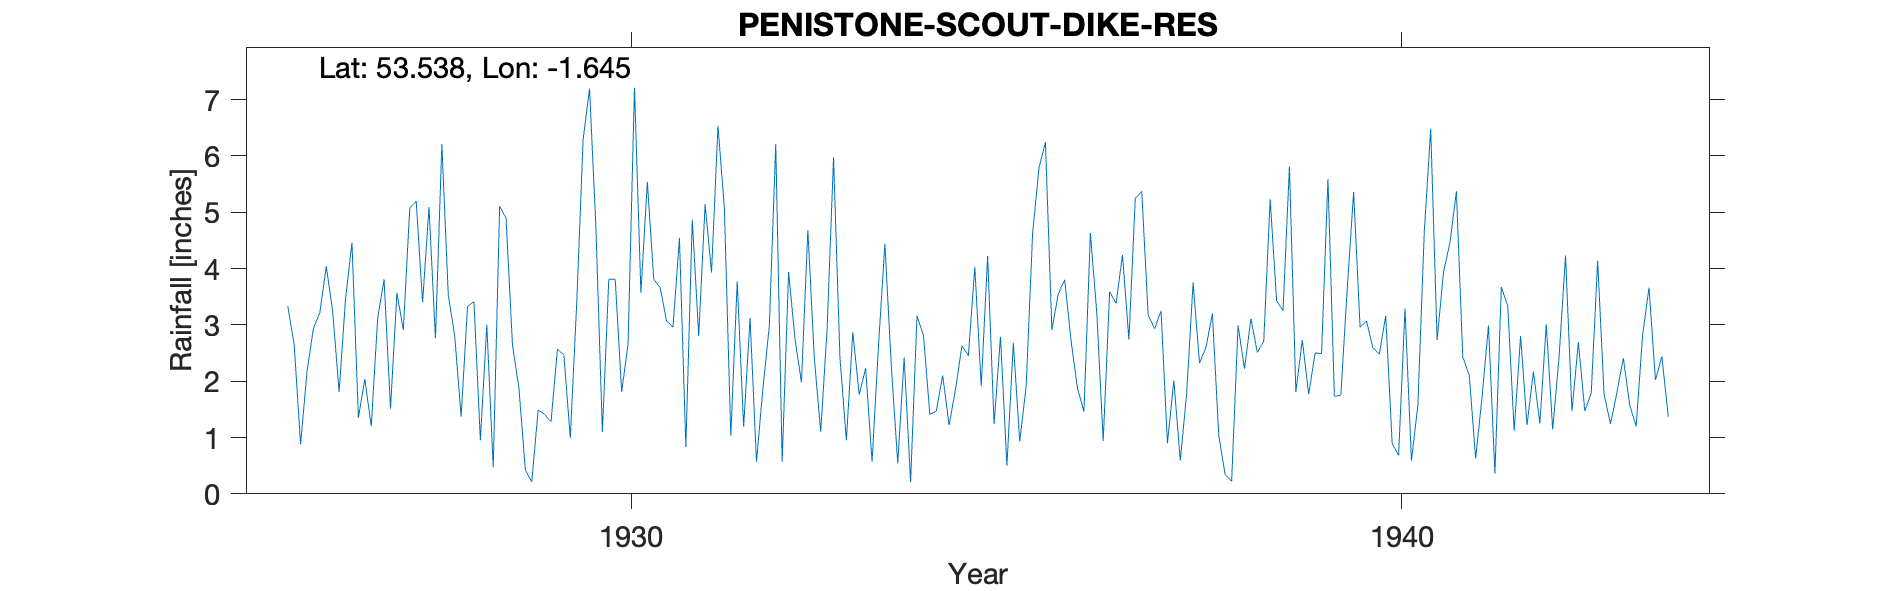

The data file committed next to this chart (first rows):
PENISTONE-SCOUT-DIKE-RES, , , , , , , , , , , , , , , , , , , , , , , 
Grid ref, SE236047, Long, -1.645, Lat, 53.54, Elevation, 730, ft., , , , , , , , , , , , , , , 
Station no, 3168, , , , , , , , , , , , , , , , , , , , , , 
, 1920, 1921, 1922, 1923, 1924, 1925, 1926, 1927, 1928, 1929, 1930, 1931, 1932, 1933, 1934, 1935, 1936, 1937, 1938, 1939, 1940, 1941, 1942
January, , , , , , , 3.33, 2.04, 6.21, 1.88, 4.71, 2.96, 3.12, 2.93, 2.42, 1.91, 3.55, 5.25, 3.2, 5.81, 3.07, 3.94, 2.8
February, , , , , , , 2.65, 1.2, 3.53, 0.43, 1.1, 4.54, 0.57, 5.97, 0.21, 4.22, 3.8, 5.37, 1.03, 1.81, 2.59, 4.46, 1.22
March, , , , , , , 0.88, 3.11, 2.81, 0.21, 3.81, 0.83, 1.87, 2.41, 3.16, 1.24, 2.71, 3.17, 0.34, 2.73, 2.48, 5.37, 2.17
April, , , , , , , 2.17, 3.81, 1.37, 1.49, 3.81, 4.87, 2.98, 0.95, 2.82, 2.79, 1.87, 2.93, 0.22, 1.77, 3.16, 2.43, 1.25
May, , , , , , , 2.94, 1.51, 3.33, 1.41, 1.81, 2.8, 6.21, 2.87, 1.41, 0.5, 1.46, 3.25, 2.99, 2.5, 0.9, 2.11, 3.01
June, , , , , , , 3.22, 3.57, 3.41, 1.28, 2.66, 5.14, 0.57, 1.76, 1.47, 2.68, 4.63, 0.9, 2.22, 2.49, 0.68, 0.63, 1.14
July, , , , , , , 4.04, 2.91, 0.95, 2.57, 7.21, 3.93, 3.94, 2.23, 2.1, 0.93, 3.21, 2.01, 3.11, 5.59, 3.29, 1.72, 2.44
August, , , , , , , 3.23, 5.07, 3, 2.47, 3.57, 6.53, 2.75, 0.57, 1.22, 1.91, 0.94, 0.59, 2.51, 1.73, 0.59, 2.99, 4.23
September, , , , , , , 1.81, 5.2, 0.47, 0.99, 5.54, 5.07, 1.98, 2.63, 1.86, 4.62, 3.59, 1.79, 2.71, 1.75, 1.57, 0.36, 1.47
October, , , , , , , 3.46, 3.4, 5.11, 3.37, 3.81, 1.03, 4.68, 4.44, 2.63, 5.79, 3.38, 3.75, 5.23, 3.64, 4.65, 3.67, 2.69
November, , , , , , , 4.46, 5.09, 4.89, 6.29, 3.66, 3.77, 2.42, 2.26, 2.45, 6.24, 4.24, 2.32, 3.43, 5.36, 6.48, 3.34, 1.47
December, , , , , , , 1.35, 2.76, 2.64, 7.19, 3.07, 1.19, 1.1, 0.54, 4.03, 2.91, 2.74, 2.6, 3.25, 2.96, 2.73, 1.12, 1.79
Total, , , , , , , 33.54, 39.67, 37.72, 29.58, 44.76, 42.66, 32.19, 29.56, 25.78, 35.74, 36.12, 33.93, 30.24, 38.14, 32.19, 32.14, 25.68
NGR is near the dam for the reservoir at…, , , , , , , , , , , , , , , , , , , , , , , 
Gauge could be anywhere on the edge of t…, , , , , , , , , , , , , , , , , , , , , , , 
Jan 1940 estimated for snow but left in …, , , , , , , , , , , , , , , , , , , , , , , 
